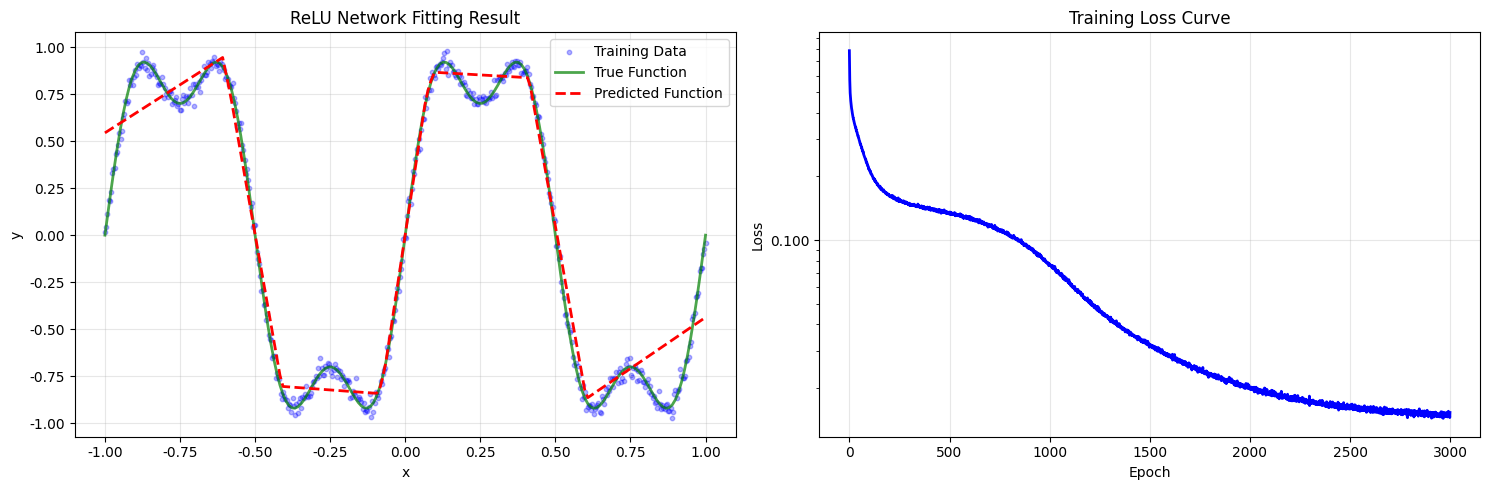

The matplotlib source for this figure:
import numpy as np
import matplotlib.pyplot as plt

# 设置随机种子，确保结果可复现
np.random.seed(42)

class ReLUNetwork:
    """
    两层ReLU神经网络
    结构：输入层 -> 隐藏层(ReLU) -> 输出层(线性)
    """
    def __init__(self, input_size, hidden_size, output_size, learning_rate=0.01):
        """
        初始化网络参数
        
        参数:
        input_size: 输入维度
        hidden_size: 隐藏层神经元数量
        output_size: 输出维度
        learning_rate: 学习率
        """
        # 使用Xavier初始化
        limit1 = np.sqrt(6.0 / (input_size + hidden_size))
        self.W1 = np.random.uniform(-limit1, limit1, (input_size, hidden_size))
        self.b1 = np.zeros((1, hidden_size))
        
        limit2 = np.sqrt(6.0 / (hidden_size + output_size))
        self.W2 = np.random.uniform(-limit2, limit2, (hidden_size, output_size))
        self.b2 = np.zeros((1, output_size))
        
        self.lr = learning_rate
        self.grad_clip = 1.0
        
    def relu(self, x):
        """ReLU激活函数"""
        return np.maximum(0, x)
    
    def relu_derivative(self, x):
        """ReLU函数的导数"""
        return (x > 0).astype(float)
    
    def forward(self, X):
        """
        前向传播
        """
        # 第一层：线性变换
        self.z1 = np.dot(X, self.W1) + self.b1
        # 激活函数
        self.a1 = self.relu(self.z1)
        # 第二层：线性变换
        self.z2 = np.dot(self.a1, self.W2) + self.b2
        
        return self.z2
    
    def backward(self, X, y, output):
        """
        反向传播，计算梯度并更新参数
        """
        batch_size = X.shape[0]
        
        # 输出层梯度 (均方误差损失)
        dloss = 2 * (output - y) / batch_size
        
        # 检查梯度是否有效
        if np.any(np.isnan(dloss)) or np.any(np.isinf(dloss)):
            return
        
        # 第二层梯度
        dW2 = np.dot(self.a1.T, dloss)
        db2 = np.sum(dloss, axis=0, keepdims=True)
        
        # 反向传播到隐藏层
        dhidden = np.dot(dloss, self.W2.T)
        # ReLU激活函数的梯度
        relu_grad = self.relu_derivative(self.z1)
        dhidden = dhidden * relu_grad
        
        # 第一层梯度
        dW1 = np.dot(X.T, dhidden)
        db1 = np.sum(dhidden, axis=0, keepdims=True)
        
        # 梯度裁剪
        for grad in [dW1, db1, dW2, db2]:
            grad_norm = np.linalg.norm(grad)
            if grad_norm > self.grad_clip:
                grad *= self.grad_clip / (grad_norm + 1e-8)
        
        # 更新参数
        self.W2 -= self.lr * dW2
        self.b2 -= self.lr * db2
        self.W1 -= self.lr * dW1
        self.b1 -= self.lr * db1
    
    def train(self, X, y, epochs, batch_size, verbose=True):
        """
        训练网络
        """
        num_samples = X.shape[0]
        losses = []
        
        # 数据标准化
        self.X_mean = np.mean(X)
        self.X_std = np.std(X) + 1e-8
        X_normalized = (X - self.X_mean) / self.X_std
        
        for epoch in range(epochs):
            # 随机打乱数据
            indices = np.random.permutation(num_samples)
            X_shuffled = X_normalized[indices]
            y_shuffled = y[indices]
            
            epoch_loss = 0
            num_batches = 0
            
            # 小批量梯度下降
            for i in range(0, num_samples, batch_size):
                X_batch = X_shuffled[i:i+batch_size]
                y_batch = y_shuffled[i:i+batch_size]
                
                # 前向传播
                output = self.forward(X_batch)
                
                # 检查输出是否有效
                if np.any(np.isnan(output)) or np.any(np.isinf(output)):
                    continue
                
                # 计算损失
                loss = np.mean((output - y_batch) ** 2)
                
                if np.isnan(loss) or np.isinf(loss):
                    continue
                    
                epoch_loss += loss
                num_batches += 1
                
                # 反向传播
                self.backward(X_batch, y_batch, output)
            
            if num_batches > 0:
                avg_loss = epoch_loss / num_batches
                losses.append(avg_loss)
                
                if verbose and (epoch + 1) % 500 == 0:
                    print(f'Epoch [{epoch+1}/{epochs}], Loss: {avg_loss:.6f}')
        
        return losses
    
    def predict(self, X):
        """预测"""
        X_normalized = (X - self.X_mean) / self.X_std
        return self.forward(X_normalized)


def generate_data(num_points=1000, noise=0.05):
    """
    生成训练和测试数据
    """
    # 在 [-1, 1] 范围内均匀采样
    X = np.linspace(-1, 1, num_points).reshape(-1, 1)

    # 目标函数：y = np.sin(2πx) + 0.3 * sin(6πx)
    y = np.sin(2 * np.pi * X) + 0.3 * np.sin(6 * np.pi * X)
    # 添加少量噪声
    if noise > 0:
        y += np.random.randn(*y.shape) * noise
    
    return X, y


def plot_results(X_train, y_train, X_test, y_test, y_pred, losses):
    """
    绘制结果图
    """
    # 设置字体和负号显示
    plt.rcParams['font.sans-serif'] = ['SimHei', 'DejaVu Sans', 'Microsoft YaHei']
    plt.rcParams['axes.unicode_minus'] = False  # 解决负号显示问题
    
    plt.figure(figsize=(15, 5))
    
    # 子图1: 拟合效果
    plt.subplot(1, 2, 1)
    plt.scatter(X_train, y_train, alpha=0.3, s=10, label='Training Data', color='blue')
    plt.plot(X_test, y_test, 'g-', linewidth=2, label='True Function', alpha=0.7)
    plt.plot(X_test, y_pred, 'r--', linewidth=2, label='Predicted Function')
    plt.xlabel('x')
    plt.ylabel('y')
    plt.title('ReLU Network Fitting Result')
    plt.legend()
    plt.grid(True, alpha=0.3)
    
    # 子图2: 损失曲线
    plt.subplot(1, 2, 2)
    # 过滤掉无效的损失值
    valid_losses = [l for l in losses if not (np.isnan(l) or np.isinf(l))]
    if valid_losses:
        plt.plot(valid_losses, 'b-', linewidth=2)
        plt.xlabel('Epoch')
        plt.ylabel('Loss')
        plt.title('Training Loss Curve')
        plt.grid(True, alpha=0.3)
        
        # 使用对数坐标
        plt.yscale('log')
        
        # 获取当前坐标轴
        ax = plt.gca()
        
        # 设置y轴刻度格式，使其显示为科学计数法
        # 使用ScalarFormatter并设置科学计数法
        from matplotlib.ticker import ScalarFormatter, LogFormatter
        ax.yaxis.set_major_formatter(ScalarFormatter())
        ax.yaxis.get_major_formatter().set_scientific(True)
        ax.yaxis.get_major_formatter().set_powerlimits((-2, 3))
    
    plt.tight_layout()
    plt.show()


def evaluate_model(model, X_test, y_test):
    """
    评估模型性能
    """
    y_pred = model.predict(X_test)
    
    # 检查预测值是否有效
    if np.any(np.isnan(y_pred)) or np.any(np.isinf(y_pred)):
        print("Warning: Predictions contain invalid values")
        return float('nan'), float('nan'), y_pred
    
    mse = np.mean((y_pred - y_test) ** 2)
    mae = np.mean(np.abs(y_pred - y_test))
    
    print(f'\nModel Evaluation Results:')
    print(f'Mean Squared Error (MSE): {mse:.6f}')
    print(f'Mean Absolute Error (MAE): {mae:.6f}')
    
    return mse, mae, y_pred


def main():
    """
    主函数：数据生成、模型训练和评估
    """
    print("="*50)
    print("Two-layer ReLU Network Fitting sin Function")
    print("="*50)
    
    # 1. 生成数据
    print("\n1. Generating training and testing data...")
    X_train, y_train = generate_data(num_points=500, noise=0.03)
    X_test, y_test = generate_data(num_points=200, noise=0.0)
    
    print(f"Training set size: {X_train.shape[0]}")
    print(f"Testing set size: {X_test.shape[0]}")
    print(f"Target function: f(x) = sin(x) + 0.1*sin(3x)")
    
    # 2. 创建模型
    print("\n2. Creating neural network model...")
    input_size = 1
    hidden_size = 32
    output_size = 1
    learning_rate = 0.01
    
    model = ReLUNetwork(input_size, hidden_size, output_size, learning_rate)
    print(f"Network structure: {input_size} -> {hidden_size} (ReLU) -> {output_size}")
    print(f"Learning rate: {learning_rate}")
    
    # 3. 训练模型
    print("\n3. Training...")
    epochs = 3000
    batch_size = 32
    
    losses = model.train(X_train, y_train, epochs, batch_size, verbose=True)
    
    # 4. 评估模型
    print("\n4. Evaluating model performance...")
    mse, mae, y_pred = evaluate_model(model, X_test, y_test)
    
    # 5. 可视化结果
    print("\n5. Plotting results...")
    plot_results(X_train, y_train, X_test, y_test, y_pred, losses)
    
    # 6. 分析隐藏层
    print("\n6. Analyzing hidden layer...")
    # 使用测试数据的前100个点分析隐藏层
    X_sample = X_test[:100]
    model.predict(X_sample)  # 这会更新隐藏层激活
    hidden_activations = model.a1
    
    # 安全检查
    if not np.any(np.isnan(hidden_activations)):
        activation_rate = np.mean(hidden_activations > 0)
        print(f"Hidden layer average activation rate: {activation_rate:.2%}")
        print(f"Hidden layer output mean: {np.mean(hidden_activations):.4f}")
        print(f"Hidden layer output std: {np.std(hidden_activations):.4f}")
    else:
        print("Hidden layer output contains invalid values")
    
    # 7. 计算拟合误差的统计信息
    print("\n7. Fitting error analysis...")
    errors = y_pred - y_test
    print(f"Error mean: {np.mean(errors):.6f}")
    print(f"Error std: {np.std(errors):.6f}")
    print(f"Error range: [{np.min(errors):.6f}, {np.max(errors):.6f}]")
    
    print("\n" + "="*50)
    print("Training completed!")
    print("="*50)
    

if __name__ == "__main__":
    main()
